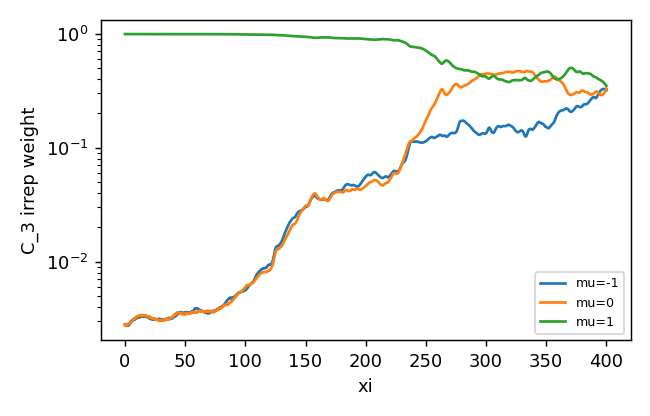

The file beside this chart, header and first rows:
z, mu-1, mu0, mu1
0.0, 0.002814, 0.002761, 0.9944
0.25, 0.002788, 0.002806, 0.9944
0.5, 0.002786, 0.002783, 0.9944
0.75, 0.002808, 0.002804, 0.9944
1.0, 0.00278, 0.002815, 0.9944
1.25, 0.0028, 0.002779, 0.9944
1.5, 0.002813, 0.002772, 0.9944
1.75, 0.002784, 0.002747, 0.9945
2.0, 0.002798, 0.00278, 0.9944
2.25, 0.00276, 0.002818, 0.9944
2.5, 0.002766, 0.002811, 0.9944
2.75, 0.002796, 0.002811, 0.9944
3.0, 0.002766, 0.00288, 0.9944
3.25, 0.002803, 0.002875, 0.9943
3.5, 0.002797, 0.002889, 0.9943
3.75, 0.002808, 0.002867, 0.9943
4.0, 0.002834, 0.002877, 0.9943
4.25, 0.002896, 0.002863, 0.9942
4.5, 0.002899, 0.002859, 0.9942
4.75, 0.002931, 0.002917, 0.9942
5.0, 0.003003, 0.002943, 0.9941
5.25, 0.003018, 0.002926, 0.9941
5.5, 0.002987, 0.002965, 0.994
5.75, 0.003037, 0.003001, 0.994
6.0, 0.003047, 0.003038, 0.9939
6.25, 0.003039, 0.003071, 0.9939
6.5, 0.003061, 0.003109, 0.9938
6.75, 0.003078, 0.003139, 0.9938
7.0, 0.00308, 0.003148, 0.9938
7.25, 0.003114, 0.003147, 0.9937
7.5, 0.00315, 0.003156, 0.9937
7.75, 0.003126, 0.003172, 0.9937
8.0, 0.003122, 0.003205, 0.9937
8.25, 0.003106, 0.003204, 0.9937
8.5, 0.003145, 0.003208, 0.9936
8.75, 0.003154, 0.00322, 0.9936
9.0, 0.003193, 0.003204, 0.9936
9.25, 0.003156, 0.003245, 0.9936
9.5, 0.003192, 0.003264, 0.9935
9.75, 0.003201, 0.00328, 0.9935
10.0, 0.003211, 0.003316, 0.9935
10.25, 0.003228, 0.00329, 0.9935
10.5, 0.003264, 0.003299, 0.9934
10.75, 0.003244, 0.003325, 0.9934
11.0, 0.003257, 0.003339, 0.9934
11.25, 0.003249, 0.003351, 0.9934
11.5, 0.003272, 0.003358, 0.9934
11.75, 0.003286, 0.003354, 0.9934
12.0, 0.003314, 0.003354, 0.9933
12.25, 0.003272, 0.00338, 0.9933
12.5, 0.003249, 0.00338, 0.9934
12.75, 0.003275, 0.003383, 0.9933
13.0, 0.003296, 0.003367, 0.9933
13.25, 0.003294, 0.00338, 0.9933
13.5, 0.003287, 0.0034, 0.9933
13.75, 0.003297, 0.003412, 0.9933
14.0, 0.003302, 0.003378, 0.9933
14.25, 0.003304, 0.003383, 0.9933
14.5, 0.003303, 0.003363, 0.9933
14.75, 0.003324, 0.003373, 0.9933
... 1,541 more rows
